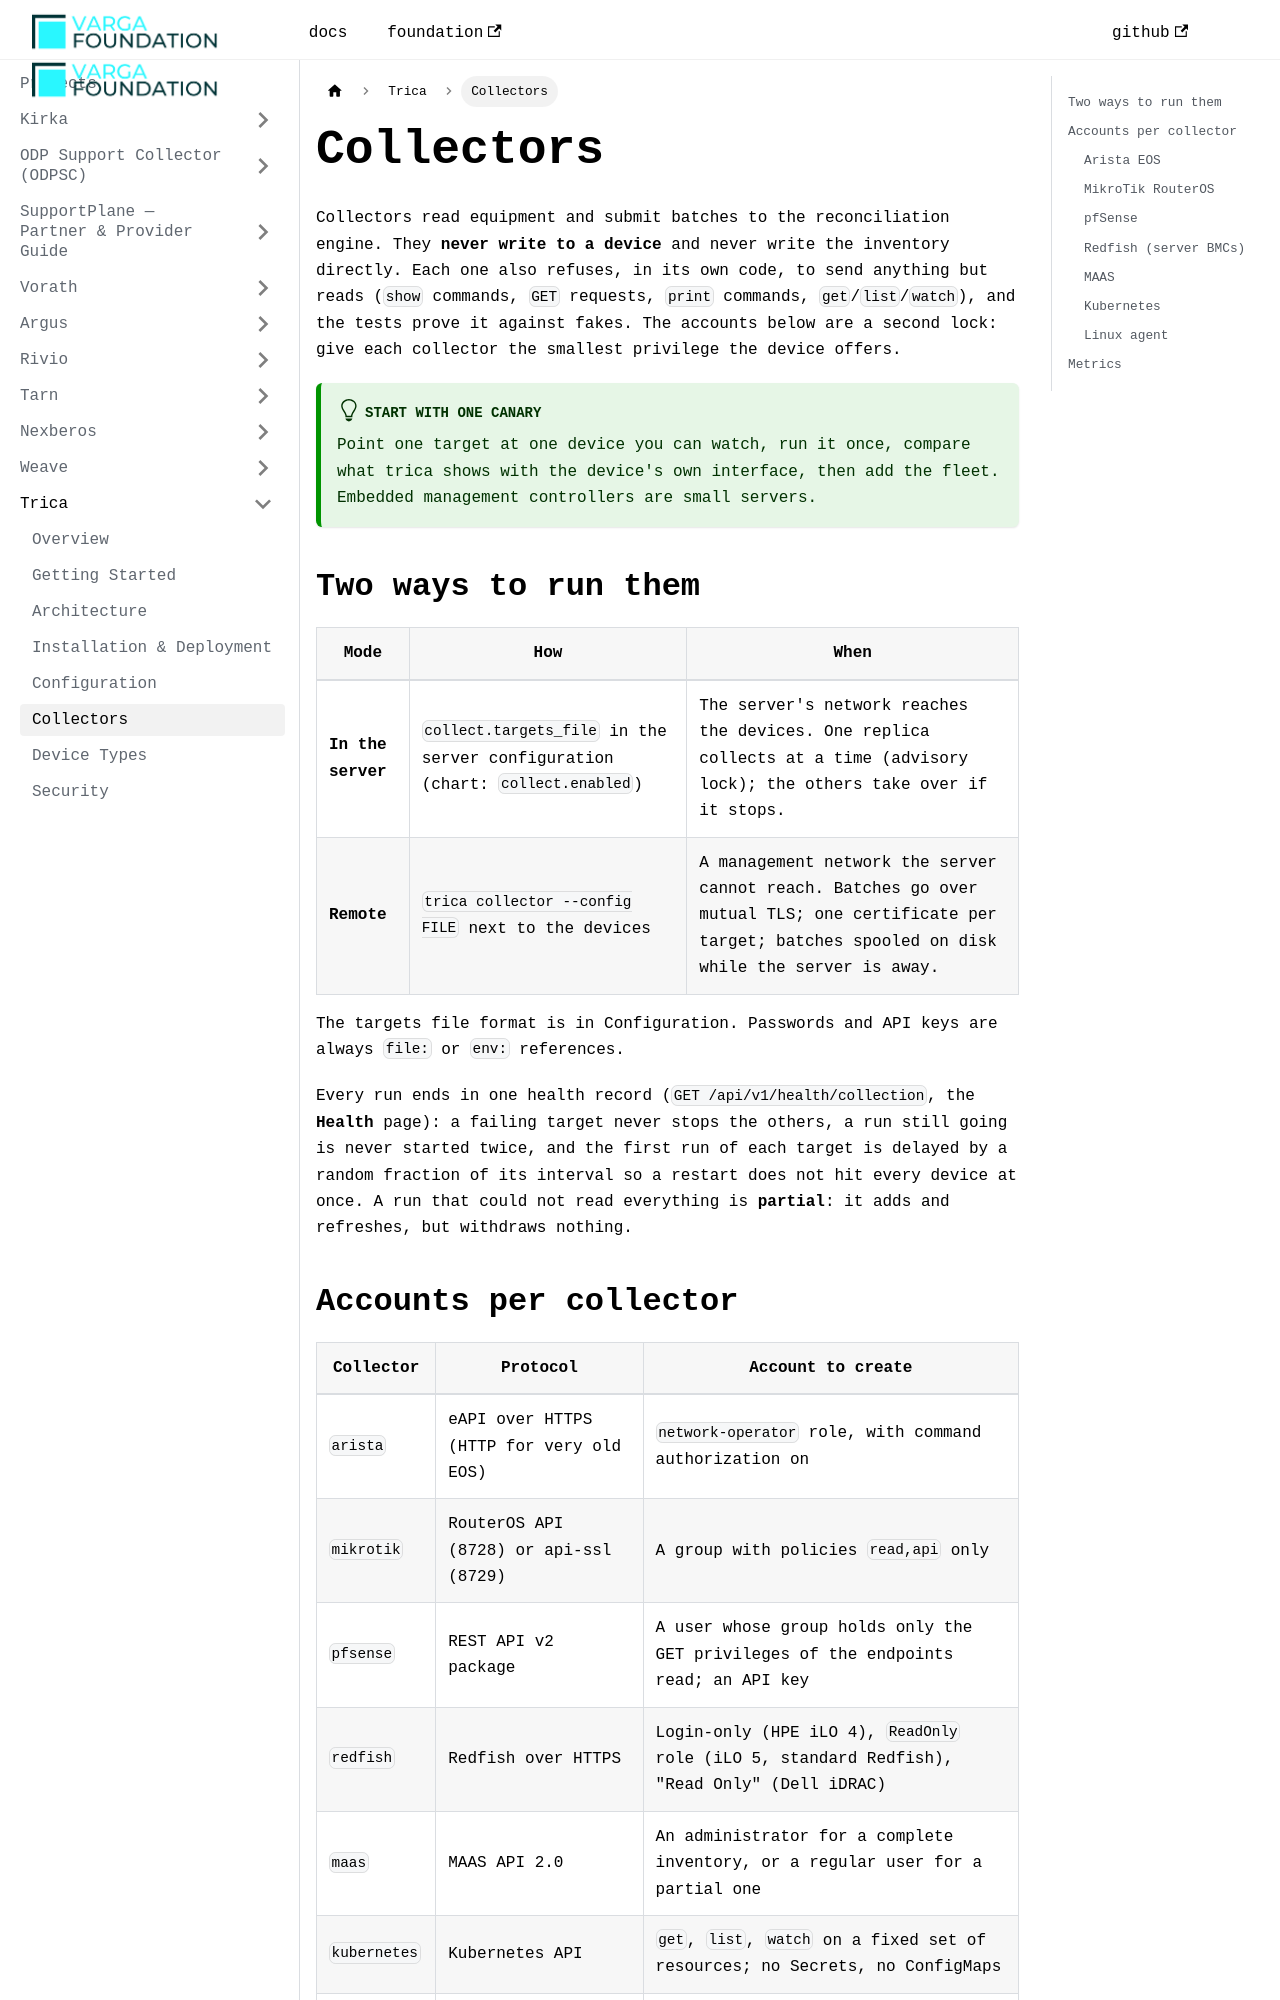

repository: VargaFoundation/docs · page: trica/collectors/index.html · generator: docusaurus

---
id: collectors
title: Collectors
sidebar_position: 6
---

# Collectors

Collectors read equipment and submit batches to the reconciliation engine. They **never write
to a device** and never write the inventory directly. Each one also refuses, in its own code, to
send anything but reads (`show` commands, `GET` requests, `print` commands, `get`/`list`/`watch`),
and the tests prove it against fakes. The accounts below are a second lock: give each collector
the smallest privilege the device offers.

:::tip Start with one canary
Point one target at one device you can watch, run it once, compare what trica shows with the
device's own interface, then add the fleet. Embedded management controllers are small servers.
:::

## Two ways to run them

| Mode | How | When |
|---|---|---|
| **In the server** | `collect.targets_file` in the server configuration (chart: `collect.enabled`) | The server's network reaches the devices. One replica collects at a time (advisory lock); the others take over if it stops. |
| **Remote** | `trica collector --config FILE` next to the devices | A management network the server cannot reach. Batches go over mutual TLS; one certificate per target; batches spooled on disk while the server is away. |

The targets file format is in [Configuration](./configuration.md#collector-targets-file).
Passwords and API keys are always `file:` or `env:` references.

Every run ends in one health record (`GET /api/v1/health/collection`, the **Health** page): a
failing target never stops the others, a run still going is never started twice, and the first
run of each target is delayed by a random fraction of its interval so a restart does not hit
every device at once. A run that could not read everything is **partial**: it adds and refreshes,
but withdraws nothing.

## Accounts per collector

| Collector | Protocol | Account to create |
|---|---|---|
| `arista` | eAPI over HTTPS (HTTP for very old EOS) | `network-operator` role, with command authorization on |
| `mikrotik` | RouterOS API (8728) or api-ssl (8729) | A group with policies `read,api` only |
| `pfsense` | REST API v2 package | A user whose group holds only the GET privileges of the endpoints read; an API key |
| `redfish` | Redfish over HTTPS | Login-only (HPE iLO 4), `ReadOnly` role (iLO 5, standard Redfish), "Read Only" (Dell iDRAC) |
| `maas` | MAAS API 2.0 | An administrator for a complete inventory, or a regular user for a partial one |
| `kubernetes` | Kubernetes API | `get`, `list`, `watch` on a fixed set of resources; no Secrets, no ConfigMaps |
| `trica-agent` | Reads the local host | Runs as its own user with three capabilities |
